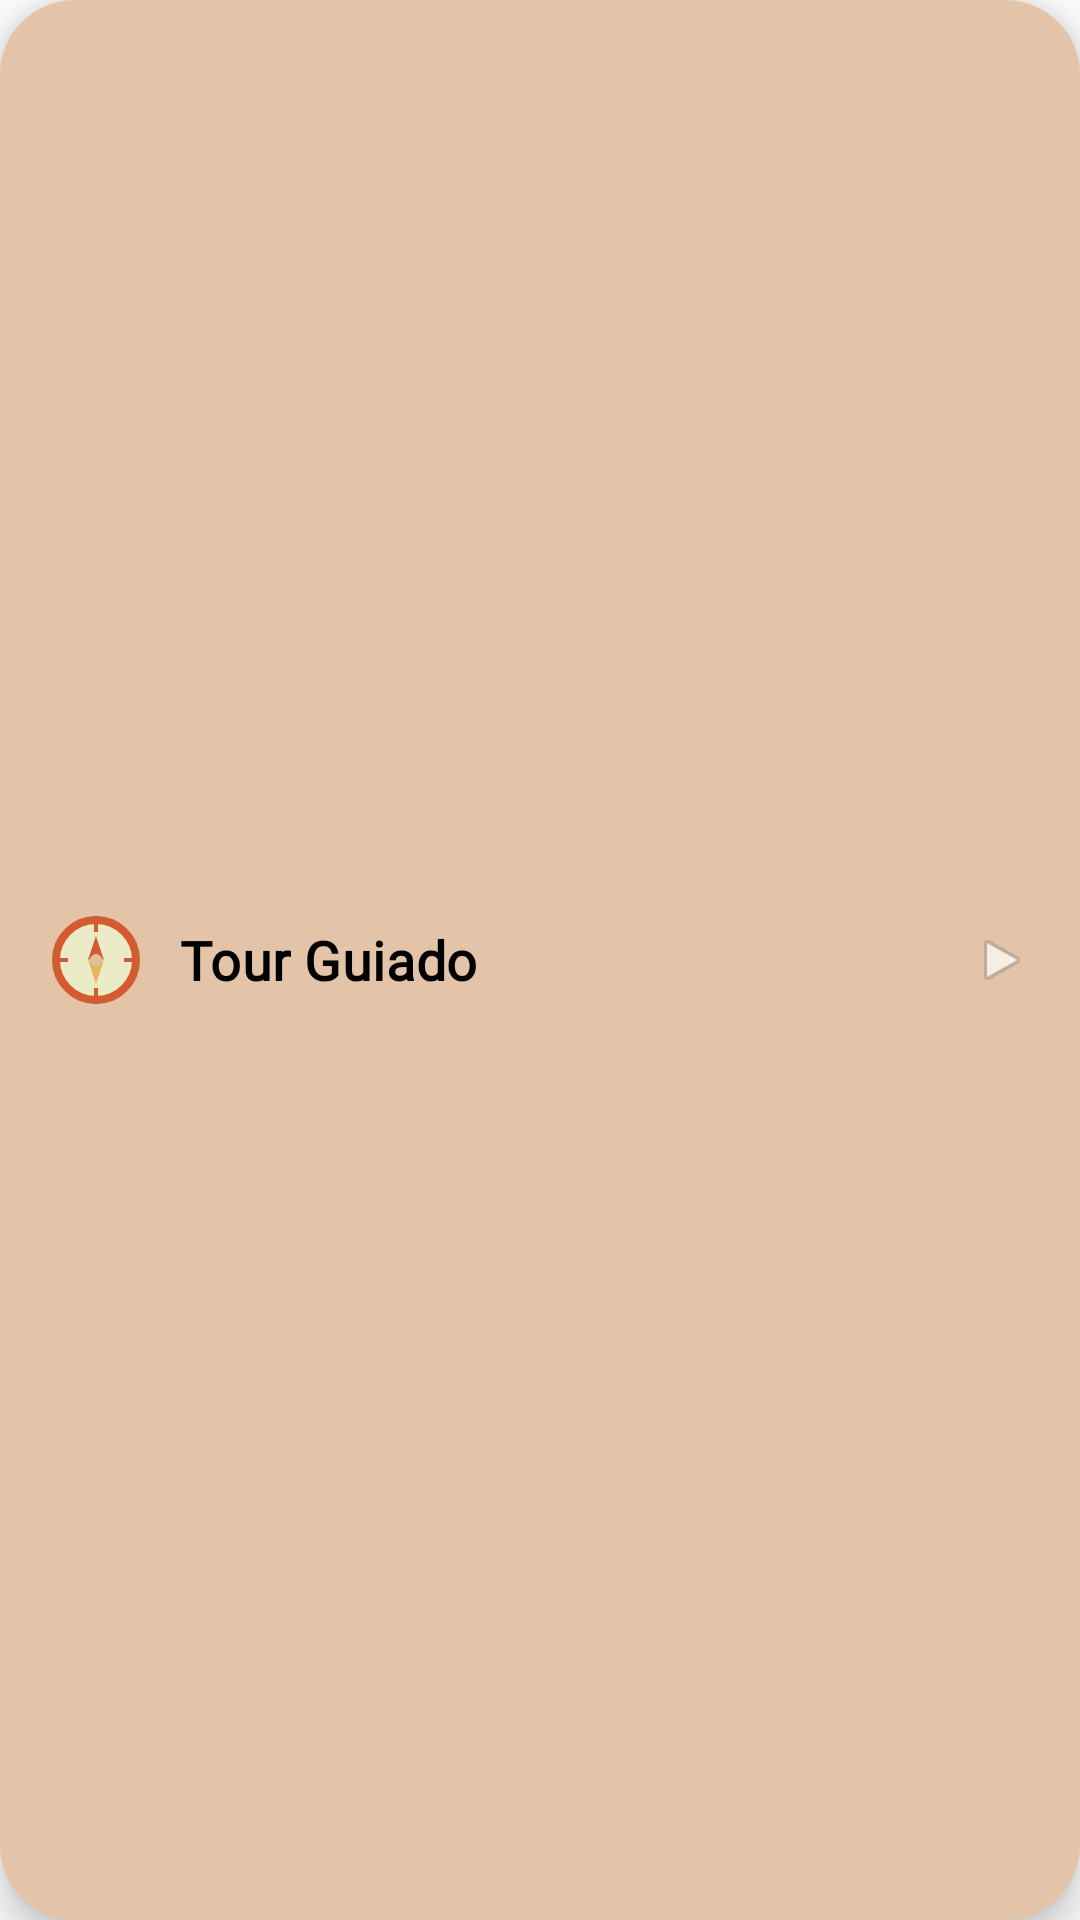

Android layout source for this screen:
<!-- AndroidManifest.xml: application theme AppTheme -->
<!-- res/layout/enhanced_card_teal.xml -->
<?xml version="1.0" encoding="utf-8"?>
<LinearLayout
    xmlns:android="http://schemas.android.com/apk/res/android"
    xmlns:app="http://schemas.android.com/apk/res-auto"
    android:id="@+id/enhanced_card_teal"
    style="@style/EnhancedMainCardStyle"
    android:background="@drawable/rect_card_pink_pastel"
    android:orientation="horizontal"
    android:gravity="center_vertical">

    
    <ImageView
        android:id="@+id/iconGuidedTour"
        style="@style/EnhancedCardIconStyle"
        android:src="@drawable/ic_guided_tour"
        android:contentDescription="Tour Guiado" />

    
    <TextView
        android:id="@+id/textGuidedTour"
        style="@style/EnhancedCardTextStyle"
        android:layout_weight="1"
    android:text="@string/guided_tour_title"
    android:textColor="@android:color/black"
    android:hyphenationFrequency="none"
    android:breakStrategy="simple"
    android:maxLines="2"
    android:ellipsize="end"
    app:autoSizeTextType="uniform"
    app:autoSizeMinTextSize="14sp"
    app:autoSizeMaxTextSize="18sp"
    app:autoSizeStepGranularity="1sp" />

    
    <ImageView
        android:layout_width="20dp"
        android:layout_height="20dp"
        android:src="@android:drawable/ic_media_play"
        android:contentDescription="Ir"
        android:layout_marginStart="6dp"
        android:alpha="0.7" />

</LinearLayout>
<!-- resources referenced by this layout -->
<resources>
  <!-- drawable ic_guided_tour (drawable) -->
  <?xml version="1.0" encoding="utf-8"?>
  <vector xmlns:android="http://schemas.android.com/apk/res/android"
      android:width="32dp"
      android:height="32dp"
      android:viewportWidth="24"
      android:viewportHeight="24">
      
      
      <path
          android:fillColor="#ECEBC8"
          android:strokeColor="#D25B31"
          android:strokeWidth="2"
          android:pathData="M12,2 A10,10 0 1,1 12,22 A10,10 0 1,1 12,2"/>
      
      
      <path
          android:fillColor="#D25B31"
          android:pathData="M12,6 L10,12 L12,11 L14,12 Z"/>
      
      
      <path
          android:fillColor="#E6B75C"
          android:pathData="M12,18 L14,12 L12,13 L10,12 Z"/>
      
      
      <path
          android:fillColor="#E2BF9B"
          android:pathData="M12,10.5 A1.5,1.5 0 1,1 12,13.5 A1.5,1.5 0 1,1 12,10.5"/>
          
      
      <path
          android:strokeColor="#D25B31"
          android:strokeWidth="1"
          android:pathData="M12,3 L12,5 M12,19 L12,21 M3,12 L5,12 M19,12 L21,12"/>
  </vector>
  <!-- drawable rect_card_pink_pastel (drawable) -->
  <?xml version="1.0" encoding="utf-8"?>
  <selector xmlns:android="http://schemas.android.com/apk/res/android">
      
      <item android:state_pressed="true">
          <layer-list>
              <item>
                  <shape android:shape="rectangle">
                      <solid android:color="@color/brand_pink" />
                      <corners android:radius="25dp" />
                  </shape>
              </item>
              <item>
                  <shape android:shape="rectangle">
                      <solid android:color="#1A000000" />
                      <corners android:radius="25dp" />
                  </shape>
              </item>
          </layer-list>
      </item>
      
      <item>
          <layer-list>
              <item>
                  <shape android:shape="rectangle">
                      <solid android:color="@color/brand_pink" />
                      <corners android:radius="25dp" />
                  </shape>
              </item>
              <item>
                  <shape android:shape="rectangle">
                      <solid android:color="#14FFFFFF" />
                      <corners android:radius="25dp" />
                  </shape>
              </item>
          </layer-list>
      </item>
  </selector>
  <string name="guided_tour_title">Tour Guiado</string>
  <style name="EnhancedCardIconStyle">
      <item name="android:layout_width">32dp</item>
      <item name="android:layout_height">32dp</item>
      <item name="android:layout_marginEnd">12dp</item>
      <item name="android:scaleType">centerInside</item>
    </style>
  <style name="EnhancedCardTextStyle">
      <item name="android:layout_width">wrap_content</item>
      <item name="android:layout_height">wrap_content</item>
      <item name="android:textColor">#2d2d2d</item>
      <item name="android:textSize">18sp</item>
      <item name="android:textStyle">bold</item>
      <item name="android:fontFamily">@font/font</item>
      <item name="android:letterSpacing">0.01</item>
      <item name="android:maxLines">1</item>
      <item name="android:ellipsize">end</item>
    </style>
  <style name="EnhancedMainCardStyle">
      <item name="android:layout_width">match_parent</item>
      <item name="android:layout_height">75dp</item>
      <item name="android:layout_marginLeft">16dp</item>
      <item name="android:layout_marginRight">16dp</item>
      <item name="android:layout_marginBottom">10dp</item>
      <item name="android:padding">16dp</item>
      <item name="android:elevation">8dp</item>
      <item name="android:foreground">?android:attr/selectableItemBackground</item>
      <item name="android:clickable">true</item>
      <item name="android:focusable">true</item>
    </style>
  <style name="AppTheme" parent="AppBaseTheme">
      
    </style>
  <color name="brand_pink">#E2BFA1</color>
  <style name="AppBaseTheme" parent="android:Theme.Light">
      
    </style>
</resources>
